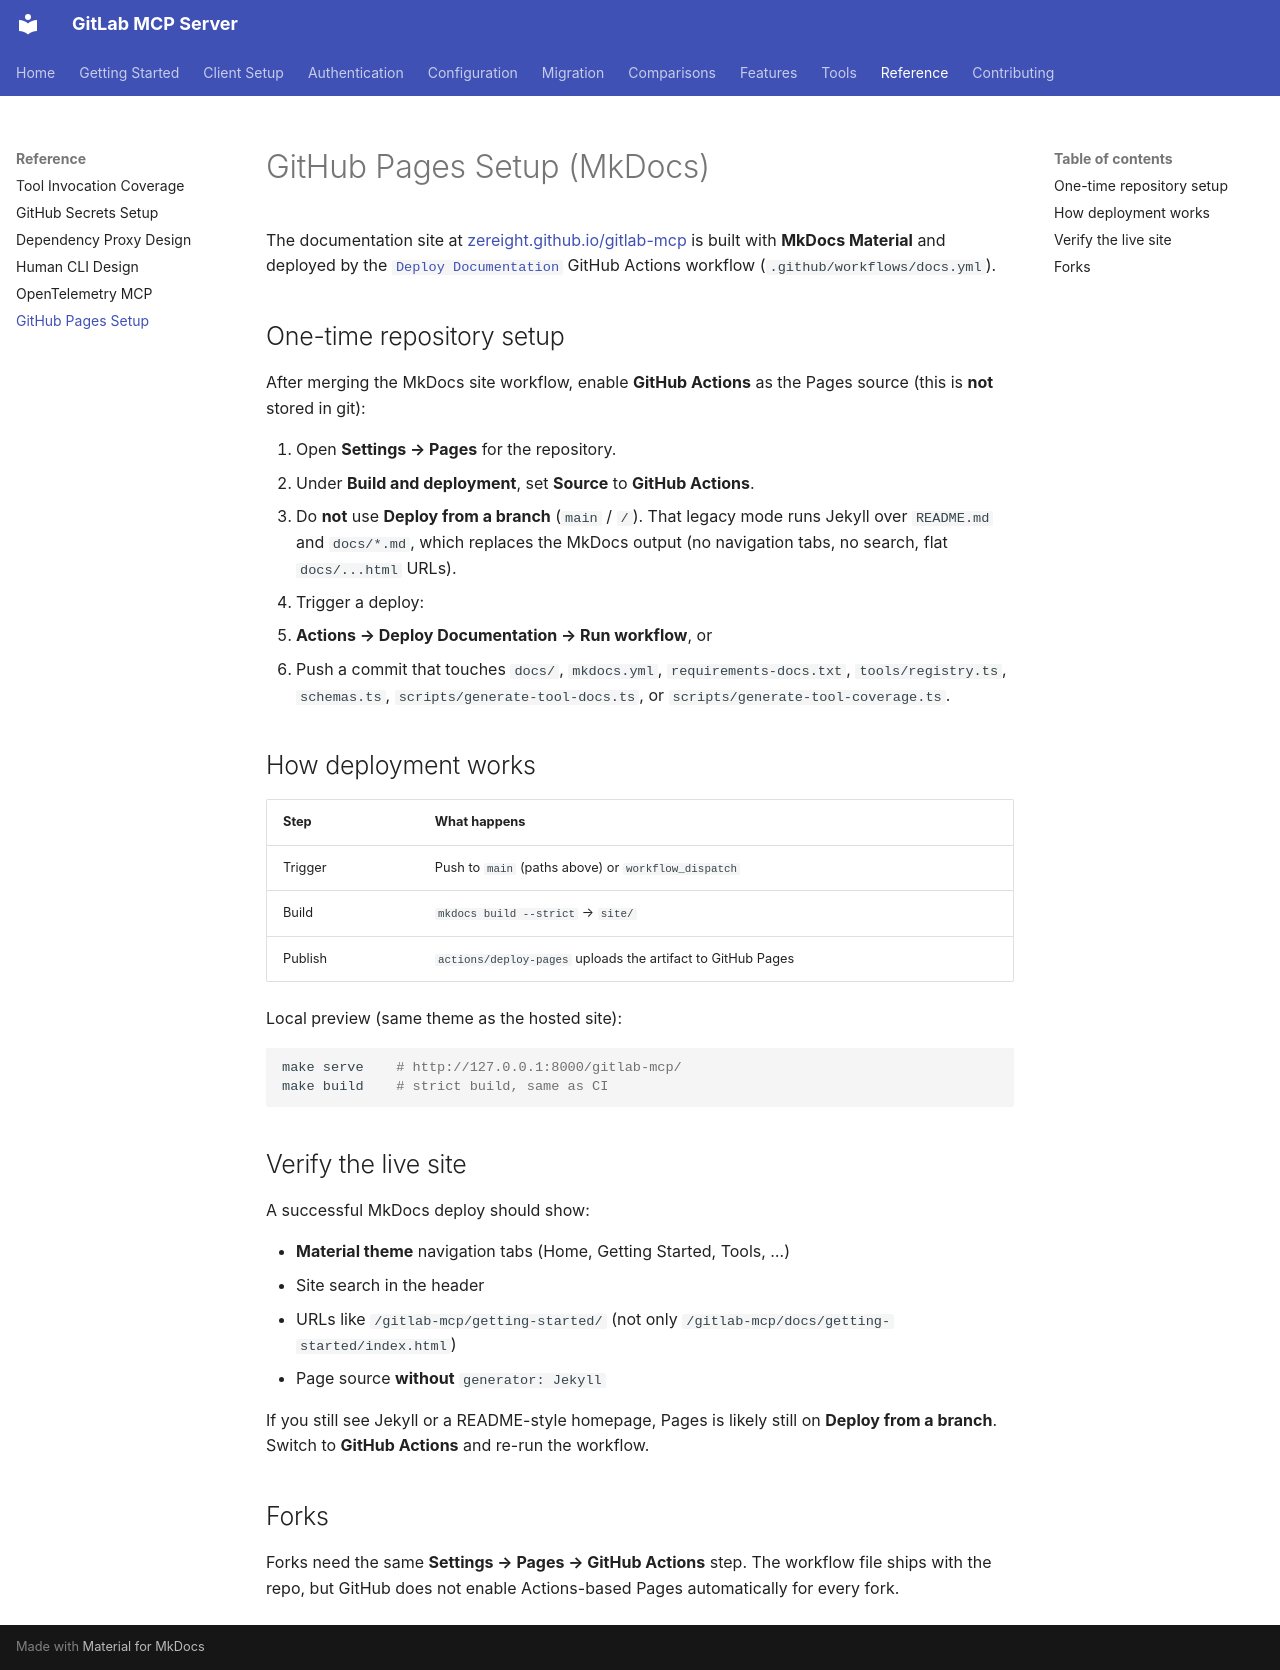

repository: zereight/gitlab-mcp · page: reference/github-pages-setup/index.html · generator: mkdocs

# GitHub Pages Setup (MkDocs)

The documentation site at [zereight.github.io/gitlab-mcp](https://zereight.github.io/gitlab-mcp/)
is built with **MkDocs Material** and deployed by the
[`Deploy Documentation`](https://github.com/zereight/gitlab-mcp/actions/workflows/docs.yml)
GitHub Actions workflow (`.github/workflows/docs.yml`).

## One-time repository setup

After merging the MkDocs site workflow, enable **GitHub Actions** as the Pages
source (this is **not** stored in git):

1. Open **Settings → Pages** for the repository.
2. Under **Build and deployment**, set **Source** to **GitHub Actions**.
3. Do **not** use **Deploy from a branch** (`main` / `/`). That legacy mode runs
   Jekyll over `README.md` and `docs/*.md`, which replaces the MkDocs output
   (no navigation tabs, no search, flat `docs/...html` URLs).

4. Trigger a deploy:
   - **Actions → Deploy Documentation → Run workflow**, or
   - Push a commit that touches `docs/`, `mkdocs.yml`, `requirements-docs.txt`,
     `tools/registry.ts`, `schemas.ts`, `scripts/generate-tool-docs.ts`,
     or `scripts/generate-tool-coverage.ts`.

## How deployment works

| Step | What happens |
|------|----------------|
| Trigger | Push to `main` (paths above) or `workflow_dispatch` |
| Build | `mkdocs build --strict` → `site/` |
| Publish | `actions/deploy-pages` uploads the artifact to GitHub Pages |

Local preview (same theme as the hosted site):

```bash
make serve    # http://127.0.0.1:8000/gitlab-mcp/
make build    # strict build, same as CI
```

## Verify the live site

A successful MkDocs deploy should show:

- **Material theme** navigation tabs (Home, Getting Started, Tools, …)
- Site search in the header
- URLs like `/gitlab-mcp/getting-started/` (not only `/gitlab-mcp/docs/getting-started/index.html`)
- Page source **without** `generator: Jekyll`

If you still see Jekyll or a README-style homepage, Pages is likely still on
**Deploy from a branch**. Switch to **GitHub Actions** and re-run the workflow.

## Forks

Forks need the same **Settings → Pages → GitHub Actions** step. The workflow
file ships with the repo, but GitHub does not enable Actions-based Pages
automatically for every fork.
